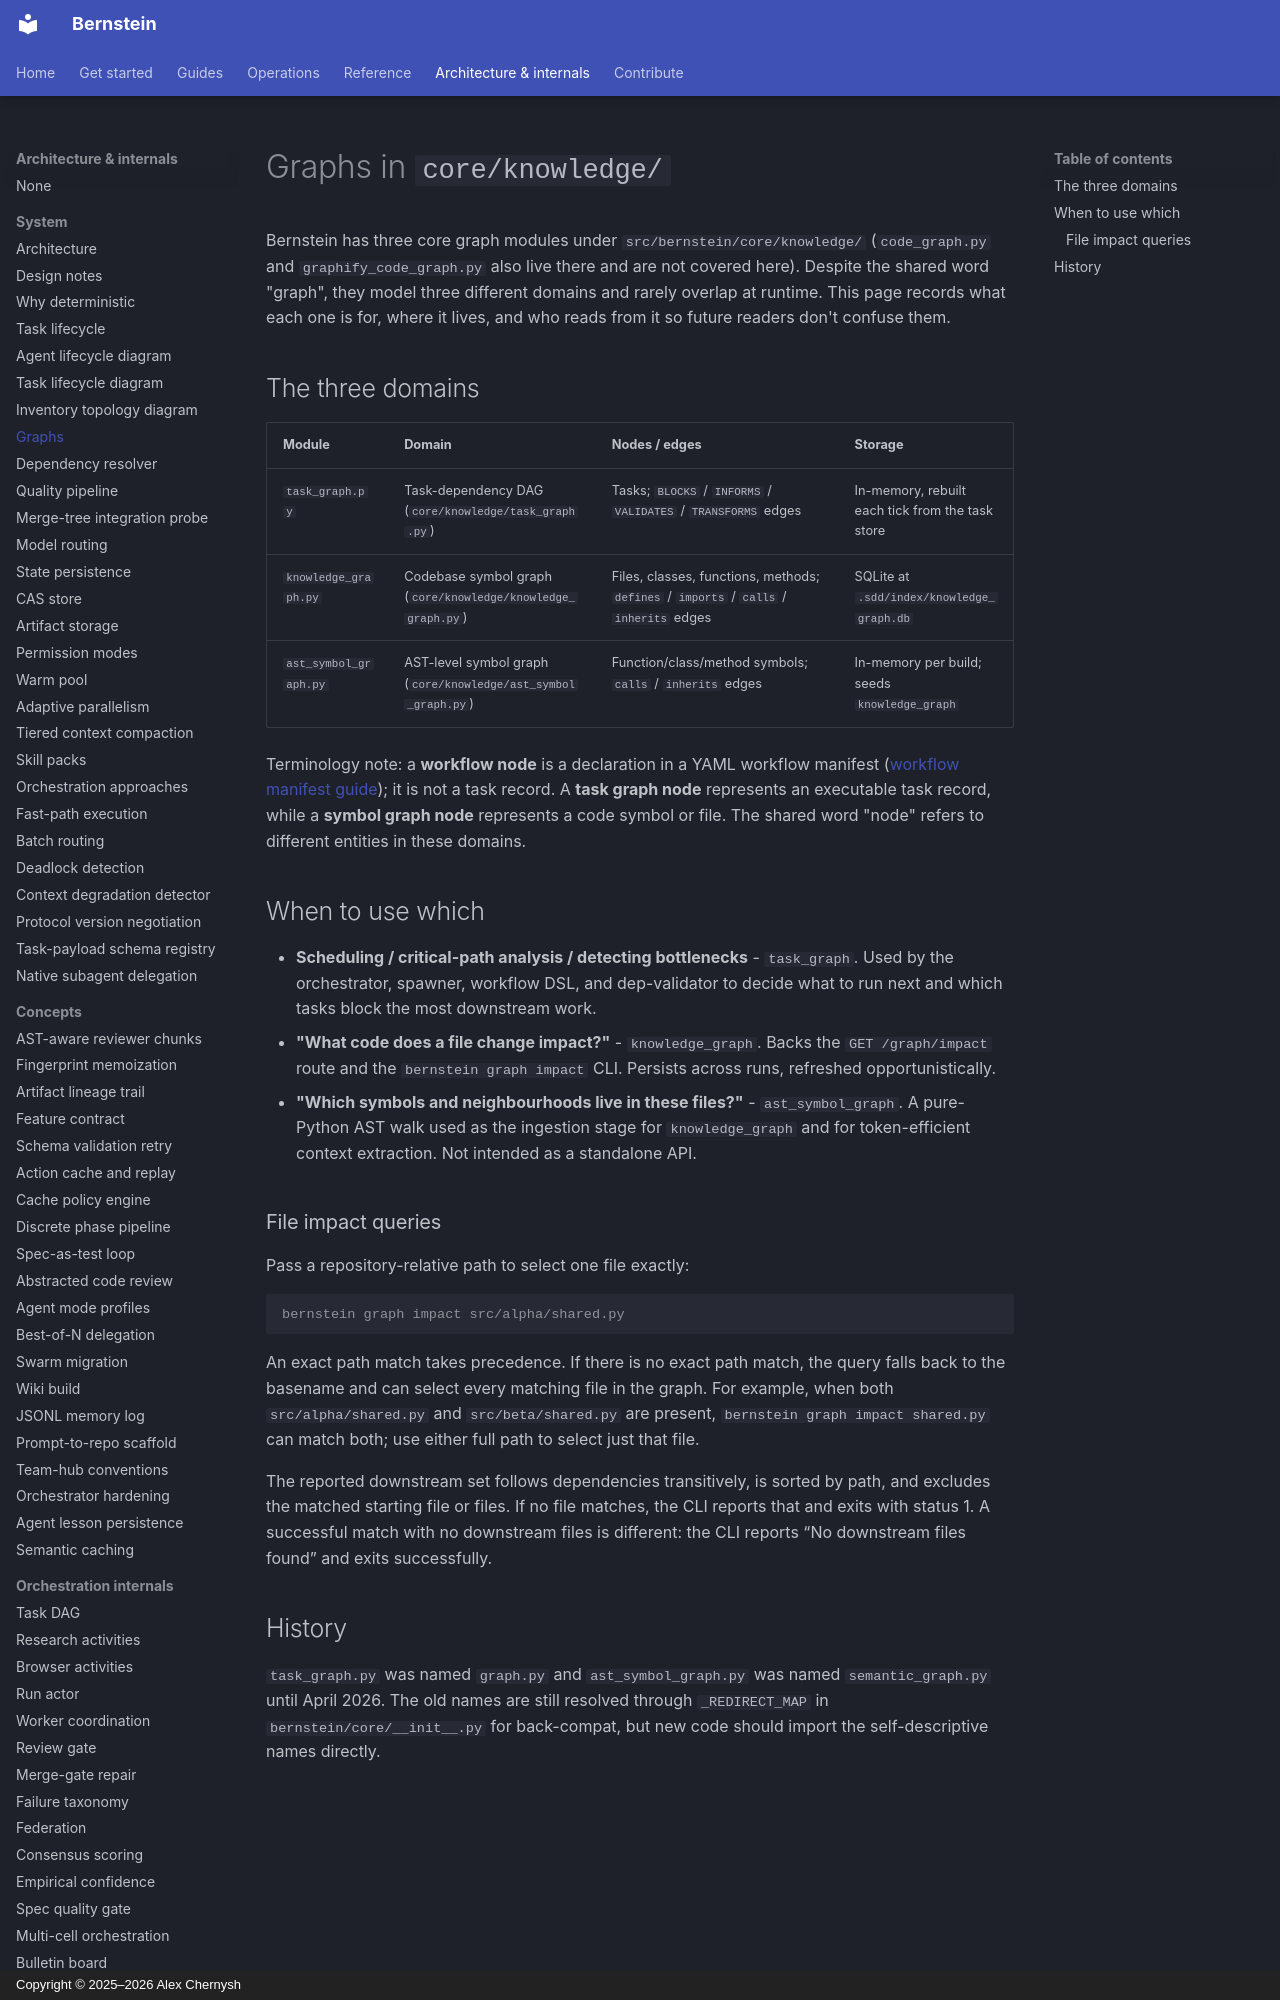

repository: sipyourdrink-ltd/bernstein · page: architecture/graphs/index.html · generator: mkdocs · copyright: Copyright © 2025–2026 Alex Chernysh

# Graphs in `core/knowledge/`

Bernstein has three core graph modules under `src/bernstein/core/knowledge/`
(`code_graph.py` and `graphify_code_graph.py` also live there and are not
covered here). Despite the shared word "graph", they model three different domains and rarely overlap
at runtime. This page records what each one is for, where it lives, and who
reads from it so future readers don't confuse them.

## The three domains

| Module | Domain | Nodes / edges | Storage |
| --- | --- | --- | --- |
| `task_graph.py` | Task-dependency DAG (`core/knowledge/task_graph.py`) | Tasks; `BLOCKS` / `INFORMS` / `VALIDATES` / `TRANSFORMS` edges | In-memory, rebuilt each tick from the task store |
| `knowledge_graph.py` | Codebase symbol graph (`core/knowledge/knowledge_graph.py`) | Files, classes, functions, methods; `defines` / `imports` / `calls` / `inherits` edges | SQLite at `.sdd/index/knowledge_graph.db` |
| `ast_symbol_graph.py` | AST-level symbol graph (`core/knowledge/ast_symbol_graph.py`) | Function/class/method symbols; `calls` / `inherits` edges | In-memory per build; seeds `knowledge_graph` |

Terminology note: a **workflow node** is a declaration in a YAML workflow
manifest ([workflow manifest guide](../operations/workflow-manifests.md)); it is
not a task record. A **task graph node** represents an executable task record,
while a **symbol graph node** represents a code symbol or file. The shared word
"node" refers to different entities in these domains.

## When to use which

- **Scheduling / critical-path analysis / detecting bottlenecks** - `task_graph`.
  Used by the orchestrator, spawner, workflow DSL, and dep-validator to decide
  what to run next and which tasks block the most downstream work.
- **"What code does a file change impact?"** - `knowledge_graph`. Backs the
  `GET /graph/impact` route and the `bernstein graph impact` CLI. Persists
  across runs, refreshed opportunistically.

- **"Which symbols and neighbourhoods live in these files?"** - `ast_symbol_graph`.
  A pure-Python AST walk used as the ingestion stage for `knowledge_graph` and
  for token-efficient context extraction. Not intended as a standalone API.
